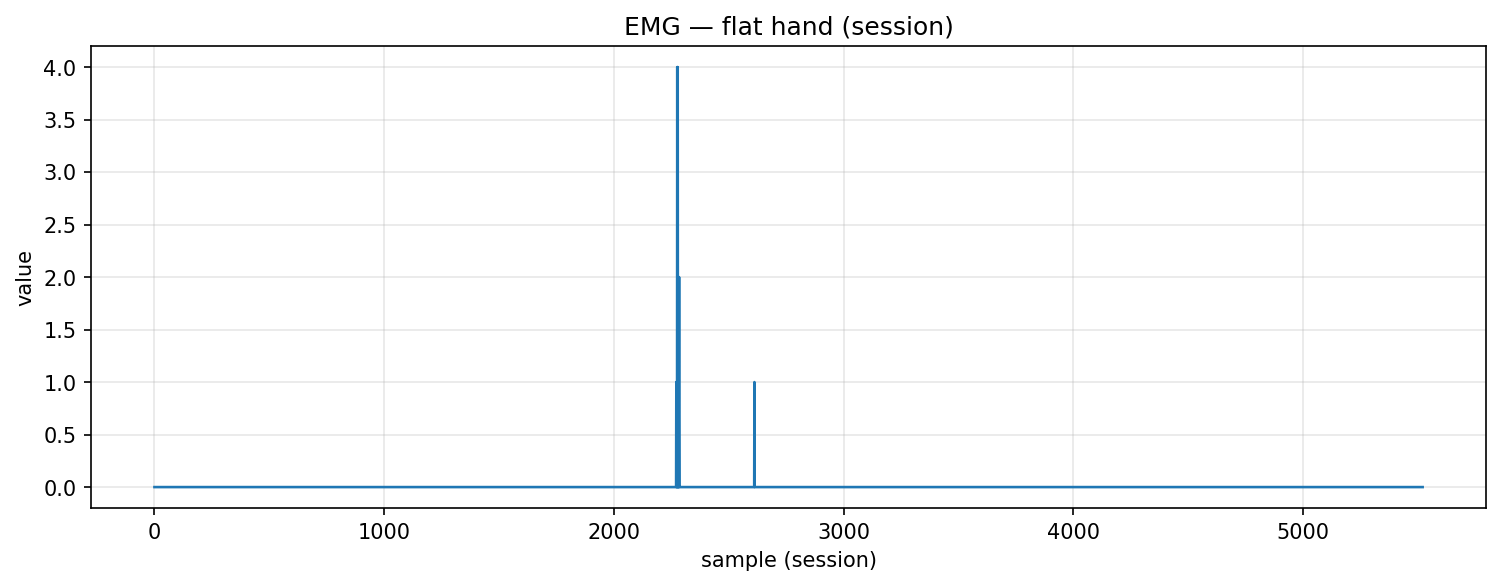

The table this chart was drawn from, first rows:
timestamp, device, address, char_uuid, label, col_index, value, payload_ascii, payload_hex
2025-10-30T19:15:13.382, MyoWareSensor1, 88:13:BF:14:F7:1E, f3a56edf-8f1e-4533-93bf-5601b2e91308, flat_hand, 1, 0.0, 0.00, 302e3030
2025-10-30T19:15:13.382, MyoWareSensor1, 88:13:BF:14:F7:1E, f3a56edf-8f1e-4533-93bf-5601b2e91308, flat_hand, 1, 0.0, 0.00, 302e3030
2025-10-30T19:15:13.382, MyoWareSensor1, 88:13:BF:14:F7:1E, f3a56edf-8f1e-4533-93bf-5601b2e91308, flat_hand, 1, 0.0, 0.00, 302e3030
2025-10-30T19:15:13.382, MyoWareSensor1, 88:13:BF:14:F7:1E, f3a56edf-8f1e-4533-93bf-5601b2e91308, flat_hand, 1, 0.0, 0.00, 302e3030
2025-10-30T19:15:13.382, MyoWareSensor1, 88:13:BF:14:F7:1E, f3a56edf-8f1e-4533-93bf-5601b2e91308, flat_hand, 1, 0.0, 0.00, 302e3030
2025-10-30T19:15:13.386, MyoWareSensor1, 88:13:BF:14:F7:1E, f3a56edf-8f1e-4533-93bf-5601b2e91308, flat_hand, 1, 0.0, 0.00, 302e3030
2025-10-30T19:15:13.386, MyoWareSensor1, 88:13:BF:14:F7:1E, f3a56edf-8f1e-4533-93bf-5601b2e91308, flat_hand, 1, 0.0, 0.00, 302e3030
2025-10-30T19:15:13.386, MyoWareSensor1, 88:13:BF:14:F7:1E, f3a56edf-8f1e-4533-93bf-5601b2e91308, flat_hand, 1, 0.0, 0.00, 302e3030
2025-10-30T19:15:13.386, MyoWareSensor1, 88:13:BF:14:F7:1E, f3a56edf-8f1e-4533-93bf-5601b2e91308, flat_hand, 1, 0.0, 0.00, 302e3030
2025-10-30T19:15:13.388, MyoWareSensor1, 88:13:BF:14:F7:1E, f3a56edf-8f1e-4533-93bf-5601b2e91308, flat_hand, 1, 0.0, 0.00, 302e3030
2025-10-30T19:15:13.388, MyoWareSensor1, 88:13:BF:14:F7:1E, f3a56edf-8f1e-4533-93bf-5601b2e91308, flat_hand, 1, 0.0, 0.00, 302e3030
2025-10-30T19:15:13.388, MyoWareSensor1, 88:13:BF:14:F7:1E, f3a56edf-8f1e-4533-93bf-5601b2e91308, flat_hand, 1, 0.0, 0.00, 302e3030
2025-10-30T19:15:13.400, MyoWareSensor1, 88:13:BF:14:F7:1E, f3a56edf-8f1e-4533-93bf-5601b2e91308, flat_hand, 1, 0.0, 0.00, 302e3030
2025-10-30T19:15:13.400, MyoWareSensor1, 88:13:BF:14:F7:1E, f3a56edf-8f1e-4533-93bf-5601b2e91308, flat_hand, 1, 0.0, 0.00, 302e3030
2025-10-30T19:15:13.400, MyoWareSensor1, 88:13:BF:14:F7:1E, f3a56edf-8f1e-4533-93bf-5601b2e91308, flat_hand, 1, 0.0, 0.00, 302e3030
2025-10-30T19:15:13.401, MyoWareSensor1, 88:13:BF:14:F7:1E, f3a56edf-8f1e-4533-93bf-5601b2e91308, flat_hand, 1, 0.0, 0.00, 302e3030
2025-10-30T19:15:13.401, MyoWareSensor1, 88:13:BF:14:F7:1E, f3a56edf-8f1e-4533-93bf-5601b2e91308, flat_hand, 1, 0.0, 0.00, 302e3030
2025-10-30T19:15:13.402, MyoWareSensor1, 88:13:BF:14:F7:1E, f3a56edf-8f1e-4533-93bf-5601b2e91308, flat_hand, 1, 0.0, 0.00, 302e3030
2025-10-30T19:15:13.402, MyoWareSensor1, 88:13:BF:14:F7:1E, f3a56edf-8f1e-4533-93bf-5601b2e91308, flat_hand, 1, 0.0, 0.00, 302e3030
2025-10-30T19:15:13.402, MyoWareSensor1, 88:13:BF:14:F7:1E, f3a56edf-8f1e-4533-93bf-5601b2e91308, flat_hand, 1, 0.0, 0.00, 302e3030
2025-10-30T19:15:13.403, MyoWareSensor1, 88:13:BF:14:F7:1E, f3a56edf-8f1e-4533-93bf-5601b2e91308, flat_hand, 1, 0.0, 0.00, 302e3030
2025-10-30T19:15:13.403, MyoWareSensor1, 88:13:BF:14:F7:1E, f3a56edf-8f1e-4533-93bf-5601b2e91308, flat_hand, 1, 0.0, 0.00, 302e3030
2025-10-30T19:15:13.404, MyoWareSensor1, 88:13:BF:14:F7:1E, f3a56edf-8f1e-4533-93bf-5601b2e91308, flat_hand, 1, 0.0, 0.00, 302e3030
2025-10-30T19:15:13.404, MyoWareSensor1, 88:13:BF:14:F7:1E, f3a56edf-8f1e-4533-93bf-5601b2e91308, flat_hand, 1, 0.0, 0.00, 302e3030
2025-10-30T19:15:13.404, MyoWareSensor1, 88:13:BF:14:F7:1E, f3a56edf-8f1e-4533-93bf-5601b2e91308, flat_hand, 1, 0.0, 0.00, 302e3030
2025-10-30T19:15:13.404, MyoWareSensor1, 88:13:BF:14:F7:1E, f3a56edf-8f1e-4533-93bf-5601b2e91308, flat_hand, 1, 0.0, 0.00, 302e3030
2025-10-30T19:15:13.404, MyoWareSensor1, 88:13:BF:14:F7:1E, f3a56edf-8f1e-4533-93bf-5601b2e91308, flat_hand, 1, 0.0, 0.00, 302e3030
2025-10-30T19:15:13.405, MyoWareSensor1, 88:13:BF:14:F7:1E, f3a56edf-8f1e-4533-93bf-5601b2e91308, flat_hand, 1, 0.0, 0.00, 302e3030
2025-10-30T19:15:13.405, MyoWareSensor1, 88:13:BF:14:F7:1E, f3a56edf-8f1e-4533-93bf-5601b2e91308, flat_hand, 1, 0.0, 0.00, 302e3030
2025-10-30T19:15:13.405, MyoWareSensor1, 88:13:BF:14:F7:1E, f3a56edf-8f1e-4533-93bf-5601b2e91308, flat_hand, 1, 0.0, 0.00, 302e3030
2025-10-30T19:15:13.405, MyoWareSensor1, 88:13:BF:14:F7:1E, f3a56edf-8f1e-4533-93bf-5601b2e91308, flat_hand, 1, 0.0, 0.00, 302e3030
2025-10-30T19:15:13.406, MyoWareSensor1, 88:13:BF:14:F7:1E, f3a56edf-8f1e-4533-93bf-5601b2e91308, flat_hand, 1, 0.0, 0.00, 302e3030
2025-10-30T19:15:13.406, MyoWareSensor1, 88:13:BF:14:F7:1E, f3a56edf-8f1e-4533-93bf-5601b2e91308, flat_hand, 1, 0.0, 0.00, 302e3030
2025-10-30T19:15:13.406, MyoWareSensor1, 88:13:BF:14:F7:1E, f3a56edf-8f1e-4533-93bf-5601b2e91308, flat_hand, 1, 0.0, 0.00, 302e3030
2025-10-30T19:15:13.406, MyoWareSensor1, 88:13:BF:14:F7:1E, f3a56edf-8f1e-4533-93bf-5601b2e91308, flat_hand, 1, 0.0, 0.00, 302e3030
2025-10-30T19:15:13.407, MyoWareSensor1, 88:13:BF:14:F7:1E, f3a56edf-8f1e-4533-93bf-5601b2e91308, flat_hand, 1, 0.0, 0.00, 302e3030
2025-10-30T19:15:13.407, MyoWareSensor1, 88:13:BF:14:F7:1E, f3a56edf-8f1e-4533-93bf-5601b2e91308, flat_hand, 1, 0.0, 0.00, 302e3030
2025-10-30T19:15:13.415, MyoWareSensor1, 88:13:BF:14:F7:1E, f3a56edf-8f1e-4533-93bf-5601b2e91308, flat_hand, 1, 0.0, 0.00, 302e3030
2025-10-30T19:15:13.417, MyoWareSensor1, 88:13:BF:14:F7:1E, f3a56edf-8f1e-4533-93bf-5601b2e91308, flat_hand, 1, 0.0, 0.00, 302e3030
2025-10-30T19:15:13.418, MyoWareSensor1, 88:13:BF:14:F7:1E, f3a56edf-8f1e-4533-93bf-5601b2e91308, flat_hand, 1, 0.0, 0.00, 302e3030
2025-10-30T19:15:13.418, MyoWareSensor1, 88:13:BF:14:F7:1E, f3a56edf-8f1e-4533-93bf-5601b2e91308, flat_hand, 1, 0.0, 0.00, 302e3030
2025-10-30T19:15:13.420, MyoWareSensor1, 88:13:BF:14:F7:1E, f3a56edf-8f1e-4533-93bf-5601b2e91308, flat_hand, 1, 0.0, 0.00, 302e3030
2025-10-30T19:15:13.420, MyoWareSensor1, 88:13:BF:14:F7:1E, f3a56edf-8f1e-4533-93bf-5601b2e91308, flat_hand, 1, 0.0, 0.00, 302e3030
2025-10-30T19:15:13.420, MyoWareSensor1, 88:13:BF:14:F7:1E, f3a56edf-8f1e-4533-93bf-5601b2e91308, flat_hand, 1, 0.0, 0.00, 302e3030
2025-10-30T19:15:13.421, MyoWareSensor1, 88:13:BF:14:F7:1E, f3a56edf-8f1e-4533-93bf-5601b2e91308, flat_hand, 1, 0.0, 0.00, 302e3030
2025-10-30T19:15:13.421, MyoWareSensor1, 88:13:BF:14:F7:1E, f3a56edf-8f1e-4533-93bf-5601b2e91308, flat_hand, 1, 0.0, 0.00, 302e3030
2025-10-30T19:15:13.423, MyoWareSensor1, 88:13:BF:14:F7:1E, f3a56edf-8f1e-4533-93bf-5601b2e91308, flat_hand, 1, 0.0, 0.00, 302e3030
2025-10-30T19:15:13.425, MyoWareSensor1, 88:13:BF:14:F7:1E, f3a56edf-8f1e-4533-93bf-5601b2e91308, flat_hand, 1, 0.0, 0.00, 302e3030
2025-10-30T19:15:13.426, MyoWareSensor1, 88:13:BF:14:F7:1E, f3a56edf-8f1e-4533-93bf-5601b2e91308, flat_hand, 1, 0.0, 0.00, 302e3030
2025-10-30T19:15:13.426, MyoWareSensor1, 88:13:BF:14:F7:1E, f3a56edf-8f1e-4533-93bf-5601b2e91308, flat_hand, 1, 0.0, 0.00, 302e3030
2025-10-30T19:15:13.426, MyoWareSensor1, 88:13:BF:14:F7:1E, f3a56edf-8f1e-4533-93bf-5601b2e91308, flat_hand, 1, 0.0, 0.00, 302e3030
2025-10-30T19:15:13.428, MyoWareSensor1, 88:13:BF:14:F7:1E, f3a56edf-8f1e-4533-93bf-5601b2e91308, flat_hand, 1, 0.0, 0.00, 302e3030
2025-10-30T19:15:13.428, MyoWareSensor1, 88:13:BF:14:F7:1E, f3a56edf-8f1e-4533-93bf-5601b2e91308, flat_hand, 1, 0.0, 0.00, 302e3030
2025-10-30T19:15:13.428, MyoWareSensor1, 88:13:BF:14:F7:1E, f3a56edf-8f1e-4533-93bf-5601b2e91308, flat_hand, 1, 0.0, 0.00, 302e3030
2025-10-30T19:15:13.428, MyoWareSensor1, 88:13:BF:14:F7:1E, f3a56edf-8f1e-4533-93bf-5601b2e91308, flat_hand, 1, 0.0, 0.00, 302e3030
2025-10-30T19:15:13.428, MyoWareSensor1, 88:13:BF:14:F7:1E, f3a56edf-8f1e-4533-93bf-5601b2e91308, flat_hand, 1, 0.0, 0.00, 302e3030
2025-10-30T19:15:13.428, MyoWareSensor1, 88:13:BF:14:F7:1E, f3a56edf-8f1e-4533-93bf-5601b2e91308, flat_hand, 1, 0.0, 0.00, 302e3030
2025-10-30T19:15:13.428, MyoWareSensor1, 88:13:BF:14:F7:1E, f3a56edf-8f1e-4533-93bf-5601b2e91308, flat_hand, 1, 0.0, 0.00, 302e3030
2025-10-30T19:15:13.432, MyoWareSensor1, 88:13:BF:14:F7:1E, f3a56edf-8f1e-4533-93bf-5601b2e91308, flat_hand, 1, 0.0, 0.00, 302e3030
2025-10-30T19:15:13.432, MyoWareSensor1, 88:13:BF:14:F7:1E, f3a56edf-8f1e-4533-93bf-5601b2e91308, flat_hand, 1, 0.0, 0.00, 302e3030
... 5,462 more rows
